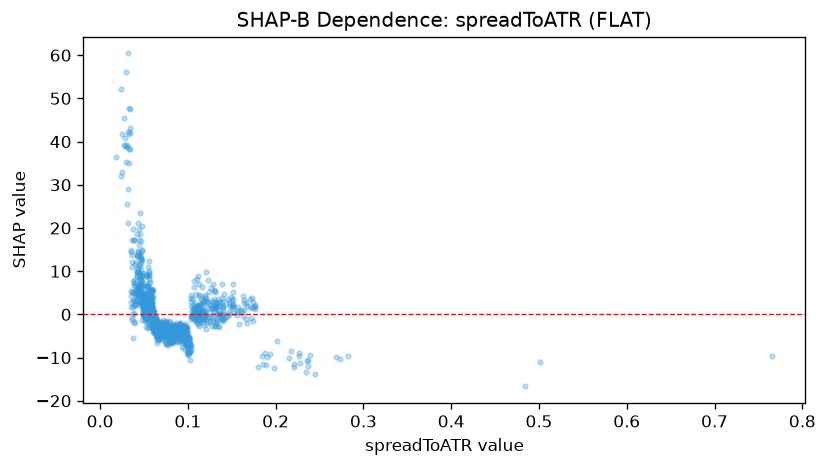

Values plotted in this chart, from the file beside it:
feature_value, shap_value
0.0604, -3.168
0.0514, -1.061
0.0503, 3.395
0.053, 2.744
0.0943, -2.613
0.0819, -6.063
0.0633, -2.366
0.0951, -2.648
0.0442, 16.06
0.0454, 14.13
0.0677, -4.929
0.0932, -3.784
0.0514, -1.589
0.2367, -10.54
0.0807, -4.385
0.082, -3.997
0.0549, -2.014
0.078, -3.83
0.0912, -2.05
0.0613, 0.8052
0.1008, -5.573
0.1019, -6.599
0.0988, -3.093
0.105, -0.8236
0.1105, -0.6603
0.0735, -2.876
0.0948, -3.112
0.0794, -3.818
0.0582, -1.421
0.0691, -5.356
0.108, -1.395
0.0654, -3.586
0.0945, -3.913
0.0675, -4.426
0.0774, -3.699
0.1311, 1.264
0.0941, -3.846
0.0731, -2.002
0.0722, -2.372
0.0803, -2.936
0.0493, 2.25
0.1795, -12.14
0.0723, -3.582
0.0826, -4.182
0.0714, -4.244
0.1467, 2.898
0.0693, -3.337
0.0913, -3.413
0.1121, 8.786
0.1099, 1.852
0.1173, 1.894
0.0805, -3.829
0.0758, -3.582
0.1245, 5.085
0.1029, -7.377
0.1217, 2.837
0.1198, 4.475
0.0991, -7.377
0.0534, 3.808
0.0883, -2.757
... 1,231 more rows
